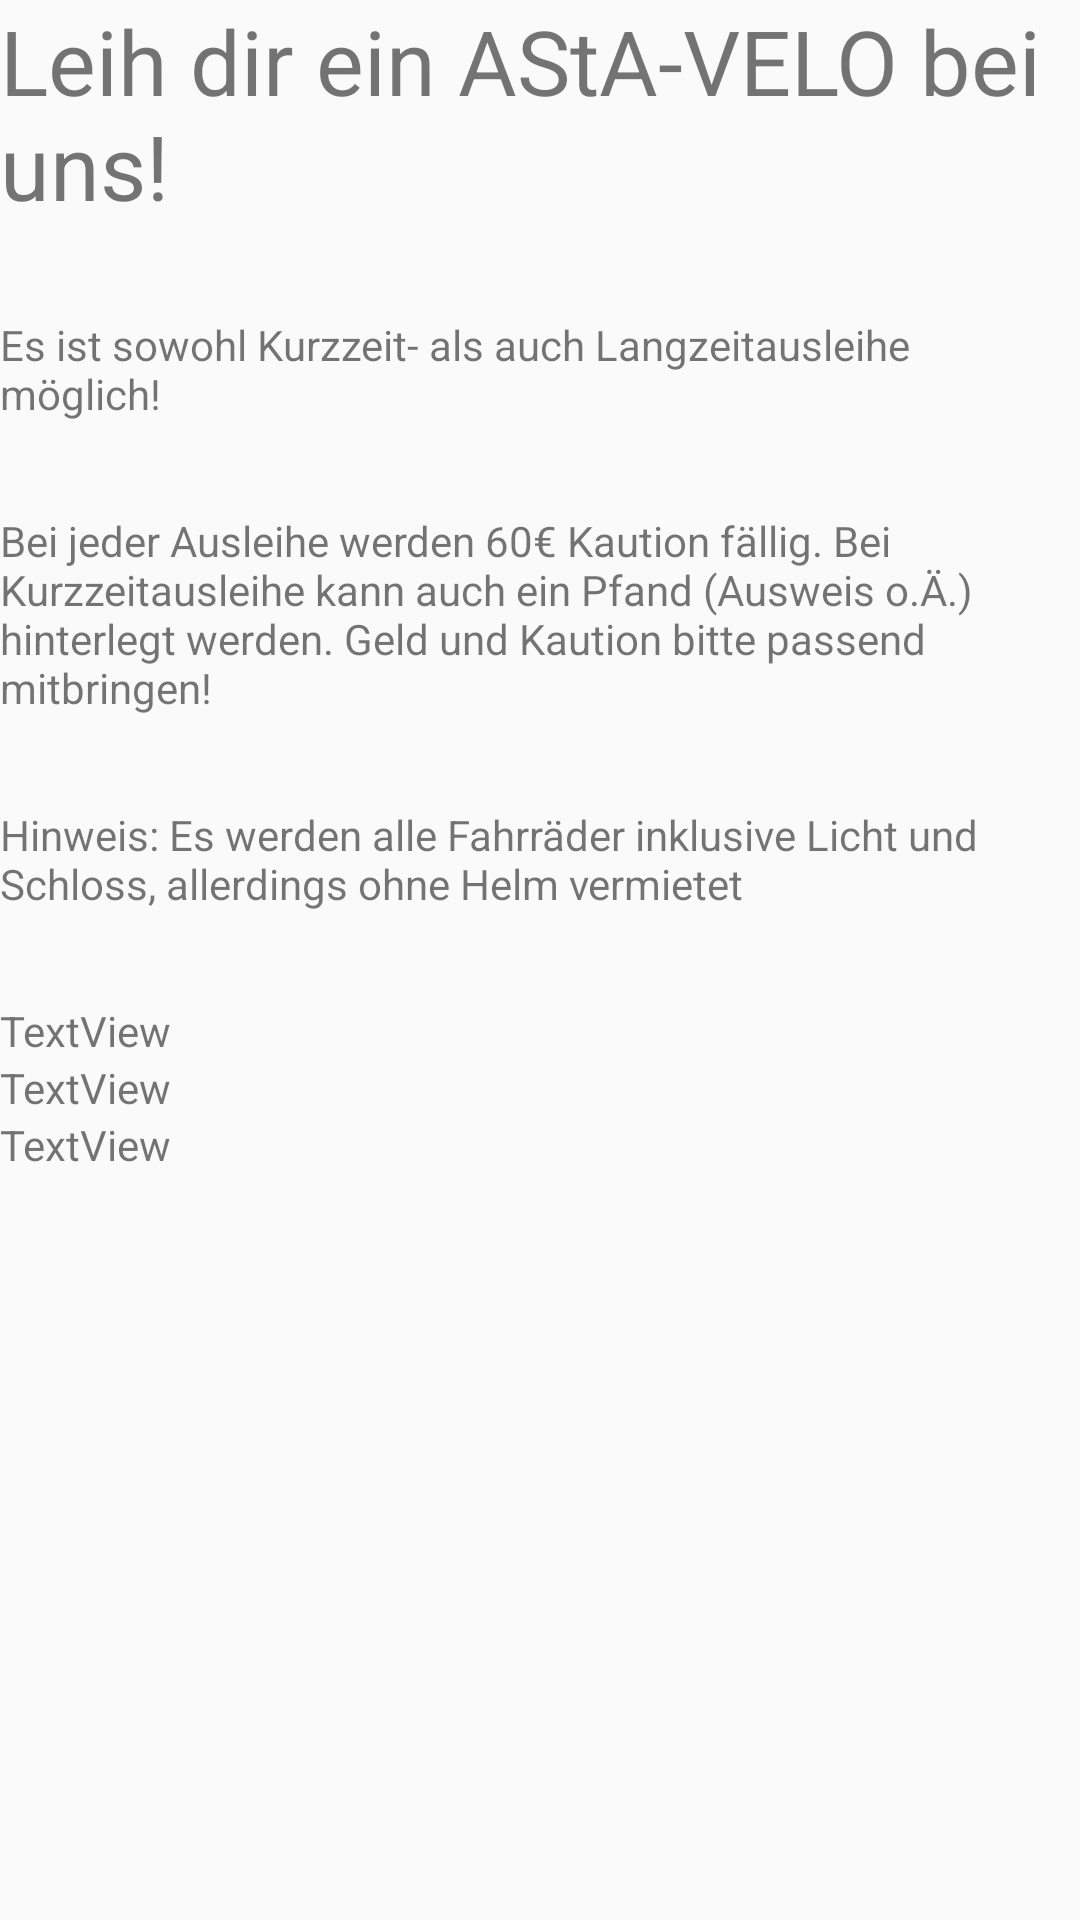

Write the Android layout XML for this screen, with the resource values it uses.
<!-- AndroidManifest.xml: activity theme AppTheme.PopMe -->
<!-- res/layout/activity_pop.xml -->
<?xml version="1.0" encoding="utf-8"?>
<android.support.v7.widget.LinearLayoutCompat xmlns:android="http://schemas.android.com/apk/res/android"
    xmlns:app="http://schemas.android.com/apk/res-auto"
    xmlns:tools="http://schemas.android.com/tools"
    android:layout_width="match_parent"
    android:layout_height="match_parent"
    tools:context=".PopActivity">

    <LinearLayout
        android:layout_width="match_parent"
        android:layout_height="match_parent"
        android:orientation="vertical">
        <TextView
            android:id="@+id/textView4"
            android:layout_width="match_parent"
            android:layout_height="wrap_content"
            android:text="@string/title_info"
            android:textSize="@dimen/asta_default"
            android:layout_marginBottom="@dimen/asta_default"/>

        <TextView
            android:id="@+id/textView5"
            android:layout_width="match_parent"
            android:layout_height="wrap_content"
            android:text="@string/title2_info"
            android:layout_marginBottom="@dimen/asta_default"/>

        <TextView
            android:id="@+id/textView6"
            android:layout_width="match_parent"
            android:layout_height="wrap_content"
            android:text="@string/deposit_info"
            android:layout_marginBottom="@dimen/asta_default"/>
        <TextView
            android:id="@+id/textView7"
            android:layout_width="match_parent"
            android:layout_height="wrap_content"
            android:text="@string/hint_info"
            android:layout_marginBottom="@dimen/asta_default"/>

        <TextView
            android:id="@+id/weekly"
            android:layout_width="wrap_content"
            android:layout_height="wrap_content"
            android:text="TextView" />

        <TextView
            android:id="@+id/monthly"
            android:layout_width="wrap_content"
            android:layout_height="wrap_content"
            android:text="TextView" />

        <TextView
            android:id="@+id/hours"
            android:layout_width="wrap_content"
            android:layout_height="wrap_content"
            android:text="TextView" />
    </LinearLayout>

</android.support.v7.widget.LinearLayoutCompat>
<!-- resources referenced by this layout -->
<resources>
  <dimen name="asta_default">30dp</dimen>
  <string name="deposit_info">Bei jeder Ausleihe werden 60€ Kaution fällig. Bei Kurzzeitausleihe kann auch ein Pfand (Ausweis o.Ä.) hinterlegt werden. Geld und Kaution bitte passend mitbringen!</string>
  <string name="hint_info"> Hinweis: Es werden alle Fahrräder inklusive Licht und Schloss, allerdings ohne Helm vermietet</string>
  <string name="title2_info">Es ist sowohl Kurzzeit- als auch Langzeitausleihe möglich!</string>
  <string name="title_info">Leih dir ein AStA-VELO bei uns!</string>
  <style name="AppTheme.PopMe">
          <item name="android:windowIsTranslucent">true</item>
          <item name="android:windowCloseOnTouchOutside">true</item>
      </style>
</resources>
